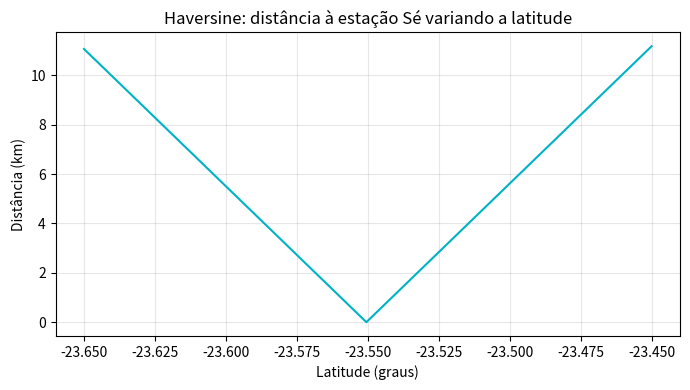
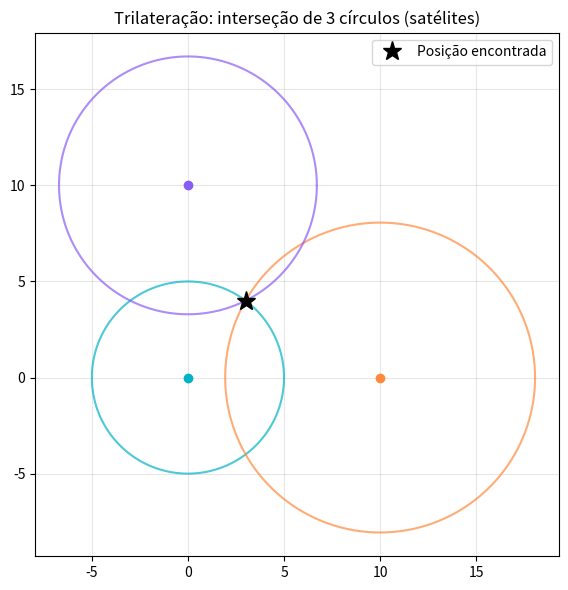
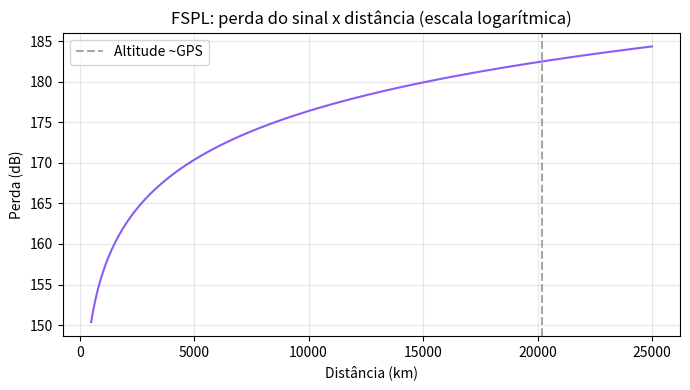
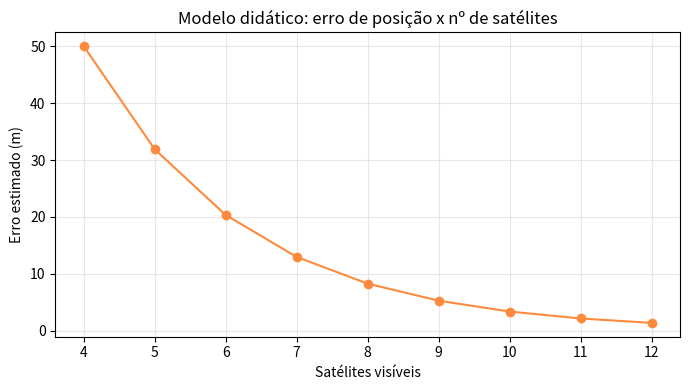

Source code (Python) for these figures, in order:
# -*- coding: utf-8 -*-
"""
HoloPass — Modelagem Matemática do Posicionamento por Satélite (GNSS)
Disciplina: Differentiated Problem Solving — Global Solution 2026 (Indústria Espacial)

Este script constrói, analisa e interpreta TRÊS funções ligadas ao funcionamento
de um sistema de navegação por satélite (GNSS), que é a base do HoloPass:

  1) TRIGONOMÉTRICA  -> Haversine: distância real entre dois pontos da Terra (esfera)
  2) POLINOMIAL      -> Trilateração: posição obtida a partir de distâncias a satélites
  3) LOGARÍTMICA     -> Free-Space Path Loss: enfraquecimento do sinal do satélite

Cada bloco imprime: a função, domínio, imagem, crescimento/decrescimento e
interpretação física, além de gerar um gráfico .png.

IMPORTANTE (honestidade técnica):
- As funções 1 e 3 são leis físicas/geométricas reais.
- A função extra "erro x nº de satélites" (bloco 4) é um MODELO DIDÁTICO
  ilustrativo proposto por nós, NÃO uma lei medida — está rotulada como tal.
"""

import math
import matplotlib
matplotlib.use("Agg")  # permite salvar gráfico sem tela; troque por padrão se for rodar local
import matplotlib.pyplot as plt
import numpy as np

R_TERRA_KM = 6371.0          # raio médio da Terra
C_LUZ = 299_792_458.0        # velocidade da luz (m/s)

# Coordenadas reais reutilizadas do app HoloPass (algumas estações de SP)
ESTACOES = {
    "Sé":        (-23.5505, -46.6333),
    "Luz":       (-23.5345, -46.6356),
    "Paulista":  (-23.5546, -46.6620),
    "Tatuapé":   (-23.5410, -46.5775),
}


# ----------------------------------------------------------------------
# 1) FUNÇÃO TRIGONOMÉTRICA — Haversine
# ----------------------------------------------------------------------
def haversine_km(lat1, lon1, lat2, lon2):
    """Distância em km entre dois pontos (lat,lon) sobre a esfera terrestre.
    Usa seno e cosseno -> função trigonométrica.
        a = sin^2(dphi/2) + cos(phi1)*cos(phi2)*sin^2(dlambda/2)
        d = 2*R*asin(sqrt(a))
    """
    phi1, phi2 = math.radians(lat1), math.radians(lat2)
    dphi = math.radians(lat2 - lat1)
    dlmb = math.radians(lon2 - lon1)
    a = math.sin(dphi / 2) ** 2 + math.cos(phi1) * math.cos(phi2) * math.sin(dlmb / 2) ** 2
    return 2 * R_TERRA_KM * math.asin(math.sqrt(a))


def analisar_haversine():
    print("=" * 64)
    print("1) FUNÇÃO TRIGONOMÉTRICA — Haversine (distância na esfera)")
    print("=" * 64)
    print("f(dphi,dlambda) = 2R*asin( sqrt( sin^2(dphi/2)")
    print("                  + cos(phi1)cos(phi2) sin^2(dlambda/2) ) )")
    print("Domínio: ângulos de latitude/longitude (em radianos).")
    print("Imagem: distância >= 0 km (até pi*R no caso extremo).")
    print("Comportamento: cresce conforme a separação angular aumenta;")
    print("os senos/cossenos capturam a curvatura da Terra (não é reta).")
    print()
    # Compara com a aproximação EUCLIDIANA usada hoje no app (grau*111)
    print("Comparação Haversine x aproximação atual do app (grau*111 km):")
    base = ESTACOES["Sé"]
    for nome, (la, lo) in ESTACOES.items():
        d_hav = haversine_km(base[0], base[1], la, lo)
        d_euc = math.sqrt((base[0]-la)**2 + (base[1]-lo)**2) * 111
        print(f"  Sé -> {nome:9s}: Haversine={d_hav:6.2f} km | Euclidiana={d_euc:6.2f} km")
    print("  -> A Haversine é a correção que deixa a distância do app precisa.")
    print()

    # Gráfico: distância da Sé conforme andamos para o norte (variando latitude)
    lats = np.linspace(-23.65, -23.45, 200)
    dists = [haversine_km(-23.5505, -46.6333, la, -46.6333) for la in lats]
    plt.figure(figsize=(7, 4))
    plt.plot(lats, dists, color="#00b3c4")
    plt.title("Haversine: distância à estação Sé variando a latitude")
    plt.xlabel("Latitude (graus)")
    plt.ylabel("Distância (km)")
    plt.grid(alpha=0.3)
    plt.tight_layout()
    plt.savefig("grafico_1_haversine.png", dpi=110)
    plt.close()


# ----------------------------------------------------------------------
# 2) FUNÇÃO POLINOMIAL — Trilateração (2D)
# ----------------------------------------------------------------------
def trilateracao_2d(p1, r1, p2, r2, p3, r3):
    """Resolve a posição (x,y) a partir de 3 'satélites' e suas distâncias.
    Cada satélite define um círculo:  (x - xi)^2 + (y - yi)^2 = ri^2  (polinomial).
    Subtraindo pares de equações, os termos x^2 e y^2 se cancelam e sobra
    um sistema LINEAR 2x2, que resolvemos.
    """
    (x1, y1), (x2, y2), (x3, y3) = p1, p2, p3
    A = 2 * (x2 - x1); B = 2 * (y2 - y1)
    C = r1**2 - r2**2 - x1**2 + x2**2 - y1**2 + y2**2
    D = 2 * (x3 - x2); E = 2 * (y3 - y2)
    F = r2**2 - r3**2 - x2**2 + x3**2 - y2**2 + y3**2
    den = (A * E - B * D)
    x = (C * E - F * B) / den
    y = (A * F - D * C) / den
    return x, y


def analisar_trilateracao():
    print("=" * 64)
    print("2) FUNÇÃO POLINOMIAL — Trilateração (como o GNSS acha a posição)")
    print("=" * 64)
    print("Cada satélite i:  (x - xi)^2 + (y - yi)^2 = ri^2   (grau 2 = polinomial)")
    print("Domínio: distâncias ri >= 0 medidas pelo tempo do sinal (d = c*t).")
    print("Imagem: ponto (x,y) de interseção dos círculos.")
    print("Interpretação: a posição é o encontro das esferas/círculos; por isso")
    print("o receptor precisa de >= 3 satélites (em 3D, >= 4) para fixar o local.")
    print()
    # Ponto verdadeiro e três 'satélites' fictícios (plano local em km)
    verdadeiro = (3.0, 4.0)
    sats = [(0.0, 0.0), (10.0, 0.0), (0.0, 10.0)]
    raios = [math.dist(verdadeiro, s) for s in sats]
    est = trilateracao_2d(sats[0], raios[0], sats[1], raios[1], sats[2], raios[2])
    print(f"  Posição verdadeira : ({verdadeiro[0]:.2f}, {verdadeiro[1]:.2f})")
    print(f"  Posição calculada  : ({est[0]:.2f}, {est[1]:.2f})")
    print(f"  Erro               : {math.dist(verdadeiro, est):.4f} (≈0 confirma o modelo)")
    print()

    # Gráfico dos três círculos e o ponto encontrado
    fig, ax = plt.subplots(figsize=(6, 6))
    cores = ["#00b3c4", "#ff8a3d", "#8a5cf6"]
    th = np.linspace(0, 2 * np.pi, 300)
    for (sx, sy), r, cor in zip(sats, raios, cores):
        ax.plot(sx + r * np.cos(th), sy + r * np.sin(th), color=cor, alpha=0.7)
        ax.plot(sx, sy, "o", color=cor)
    ax.plot(*verdadeiro, "k*", markersize=14, label="Posição encontrada")
    ax.set_title("Trilateração: interseção de 3 círculos (satélites)")
    ax.set_aspect("equal"); ax.grid(alpha=0.3); ax.legend()
    plt.tight_layout()
    plt.savefig("grafico_2_trilateracao.png", dpi=110)
    plt.close()


# ----------------------------------------------------------------------
# 3) FUNÇÃO LOGARÍTMICA — Free-Space Path Loss (FSPL)
# ----------------------------------------------------------------------
def fspl_db(dist_km, freq_mhz=1575.42):
    """Perda de sinal no espaço livre (dB). 1575.42 MHz = frequência GPS L1.
        FSPL(dB) = 20*log10(d_km) + 20*log10(f_MHz) + 32.44
    Função logarítmica na distância -> mostra por que o sinal chega fraco.
    """
    return 20 * math.log10(dist_km) + 20 * math.log10(freq_mhz) + 32.44


def analisar_fspl():
    print("=" * 64)
    print("3) FUNÇÃO LOGARÍTMICA — Perda do sinal do satélite (FSPL)")
    print("=" * 64)
    print("FSPL(d) = 20*log10(d) + 20*log10(f) + 32.44   (logarítmica em d)")
    print("Domínio: distância d > 0 km (satélite a ~20.000 km de altitude).")
    print("Imagem: perda em dB (cresce devagar, em escala log).")
    print("Interpretação: o sinal GNSS percorre milhares de km e chega")
    print("MUITO fraco à Terra — por isso o receptor precisa de boa antena.")
    print()
    for d in [550, 2000, 20200]:  # órbita baixa, média, e altitude típica GPS
        print(f"  d = {d:6d} km  ->  perda ≈ {fspl_db(d):6.2f} dB")
    print()

    ds = np.linspace(500, 25000, 300)
    perdas = [fspl_db(d) for d in ds]
    plt.figure(figsize=(7, 4))
    plt.plot(ds, perdas, color="#8a5cf6")
    plt.axvline(20200, ls="--", color="gray", alpha=0.7, label="Altitude ~GPS")
    plt.title("FSPL: perda do sinal x distância (escala logarítmica)")
    plt.xlabel("Distância (km)"); plt.ylabel("Perda (dB)")
    plt.grid(alpha=0.3); plt.legend(); plt.tight_layout()
    plt.savefig("grafico_3_fspl.png", dpi=110)
    plt.close()


# ----------------------------------------------------------------------
# 4) (EXTRA) FUNÇÃO EXPONENCIAL — modelo DIDÁTICO de erro x nº de satélites
# ----------------------------------------------------------------------
def erro_por_satelites(n, e0=50.0, k=0.45):
    """MODELO DIDÁTICO (não é lei medida): erro de posição cai conforme
    aparecem mais satélites visíveis.  E(n) = e0 * exp(-k*(n-4)), n>=4."""
    if n < 4:
        return None  # abaixo de 4 satélites o GNSS 3D não fixa posição
    return e0 * math.exp(-k * (n - 4))


def analisar_exponencial():
    print("=" * 64)
    print("4) (EXTRA) FUNÇÃO EXPONENCIAL — erro x nº de satélites [DIDÁTICO]")
    print("=" * 64)
    print("E(n) = E0 * e^(-k*(n-4))   — proposto por nós para ilustrar a ideia.")
    print("Domínio: n >= 4 satélites (mínimo para posição 3D).")
    print("Imagem: erro em metros, decrescente e sempre positivo.")
    print("AVISO: relação ilustrativa, NÃO um valor medido em campo.")
    print()
    ns = list(range(4, 13))
    erros = [erro_por_satelites(n) for n in ns]
    for n, e in zip(ns, erros):
        print(f"  {n:2d} satélites -> erro estimado ≈ {e:5.2f} m")
    print()
    plt.figure(figsize=(7, 4))
    plt.plot(ns, erros, "o-", color="#ff8a3d")
    plt.title("Modelo didático: erro de posição x nº de satélites")
    plt.xlabel("Satélites visíveis"); plt.ylabel("Erro estimado (m)")
    plt.grid(alpha=0.3); plt.tight_layout()
    plt.savefig("grafico_4_exponencial.png", dpi=110)
    plt.close()


if __name__ == "__main__":
    print("\nHOLOPASS — MODELAGEM MATEMÁTICA DO GNSS\n")
    analisar_haversine()
    analisar_trilateracao()
    analisar_fspl()
    analisar_exponencial()
    print("Gráficos salvos: grafico_1_haversine.png ... grafico_4_exponencial.png")
